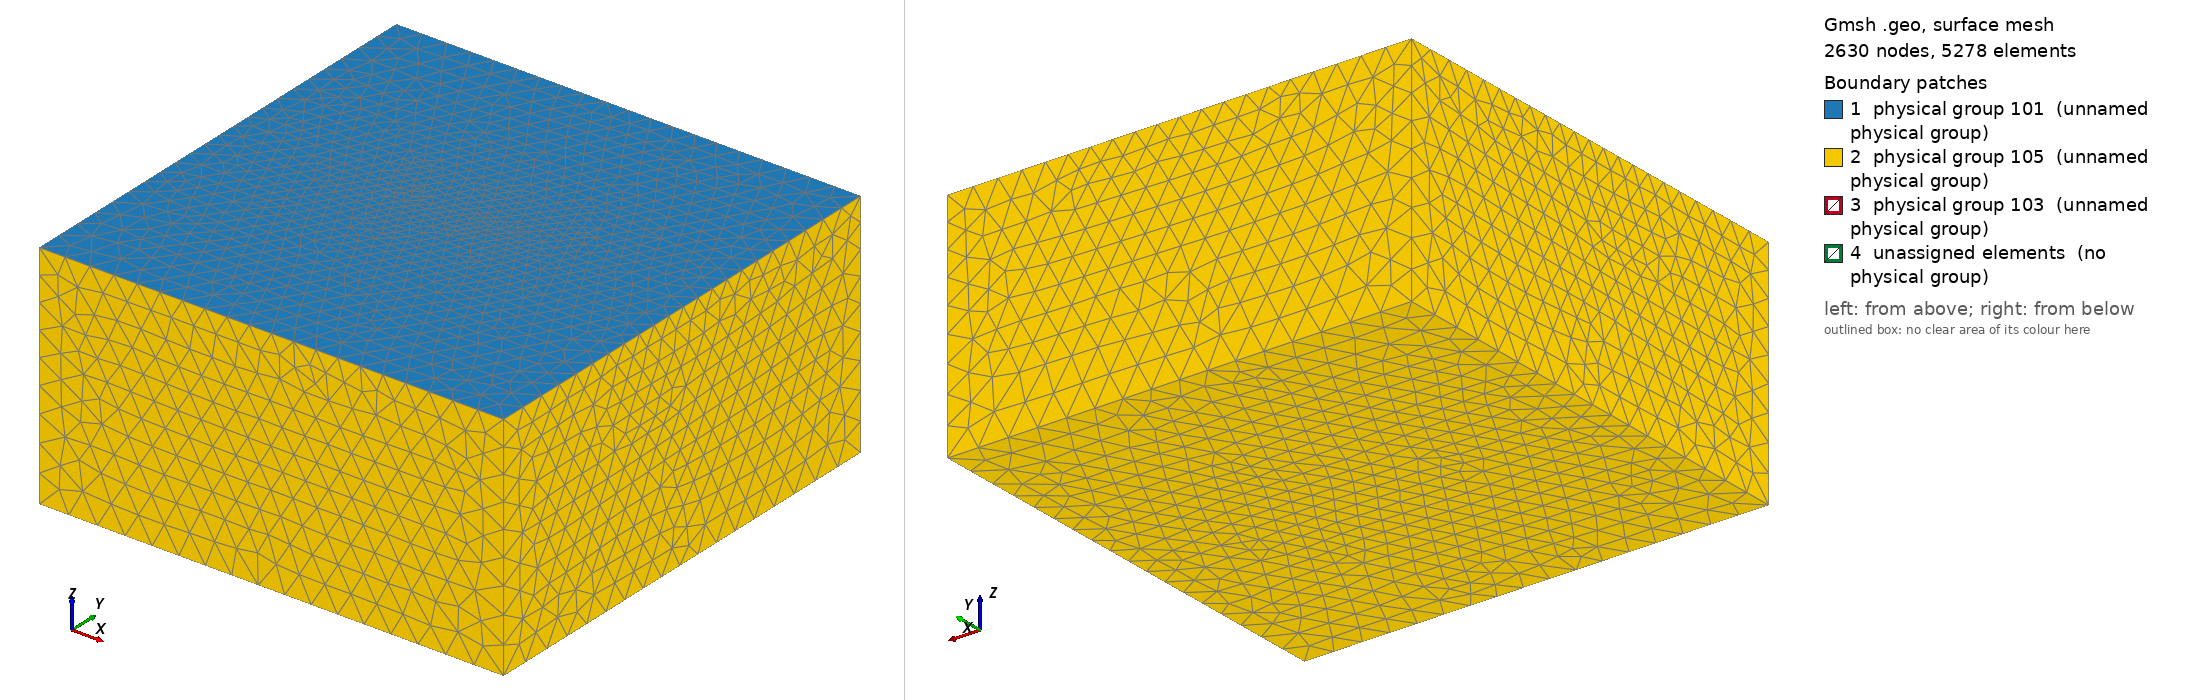

Gmsh geometry script, surface-meshed: 2630 nodes, 5278 surface elements. Boundary patches (legend numbers): 1 physical group 101 (unnamed physical group), 2 physical group 105 (unnamed physical group), 3 physical group 103 (unnamed physical group), 4 unassigned elements (no physical group). Left view from above one corner, right view from below the opposite corner. Legend entries are the model's physical surfaces; 'unassigned elements' are surfaces in no physical group. The drawing asked Gmsh for element sizes between 1% and 20% of the model's largest extent; the script's own settings can give other sizes.

=== tpv12.geo (drawn) ===
/**
 * @file
 * This file is part of SeisSol.
 *
 * @author Thomas Ulrich 
 *
 * @section LICENSE
 * Copyright (c) 2014-2015, SeisSol Group
 * All rights reserved.
 * 
 * Redistribution and use in source and binary forms, with or without
 * modification, are permitted provided that the following conditions are met:
 * 
 * 1. Redistributions of source code must retain the above copyright notice,
 *    this list of conditions and the following disclaimer.
 * 
 * 2. Redistributions in binary form must reproduce the above copyright notice,
 *    this list of conditions and the following disclaimer in the documentation
 *    and/or other materials provided with the distribution.
 * 
 * 3. Neither the name of the copyright holder nor the names of its
 *    contributors may be used to endorse or promote products derived from this
 *    software without specific prior written permission.
 *
 * THIS SOFTWARE IS PROVIDED BY THE COPYRIGHT HOLDERS AND CONTRIBUTORS "AS IS"
 * AND ANY EXPRESS OR IMPLIED WARRANTIES, INCLUDING, BUT NOT LIMITED TO, THE
 * IMPLIED WARRANTIES OF  MERCHANTABILITY AND FITNESS FOR A PARTICULAR PURPOSE
 * ARE DISCLAIMED. IN NO EVENT SHALL THE COPYRIGHT HOLDER OR CONTRIBUTORS BE
 * LIABLE FOR ANY DIRECT, INDIRECT, INCIDENTAL, SPECIAL, EXEMPLARY, OR
 * CONSEQUENTIAL DAMAGES (INCLUDING, BUT NOT LIMITED TO, PROCUREMENT OF
 * SUBSTITUTE GOODS OR SERVICES; LOSS OF USE, DATA, OR PROFITS; OR BUSINESS
 * INTERRUPTION) HOWEVER CAUSED AND ON ANY THEORY OF LIABILITY, WHETHER IN
 * CONTRACT, STRICT LIABILITY, OR TORT (INCLUDING NEGLIGENCE OR OTHERWISE)
 * ARISING IN ANY WAY OUT OF THE  USE OF THIS SOFTWARE, EVEN IF ADVISED OF THE
 * POSSIBILITY OF SUCH DAMAGE.
 
19.02.2016
Create a planar fault of given dimension and dip angle, the nucleation is also included in the geometry
To use obtain the mesh:
gmsh planar-anydip.geo -3 -optimize
To convert the mesh:
gmsh2gambit -i planar-anydip.msh -o planar-anydip.neu

**/


lc = 10000;
lc_fault = 2500;

Fault_length = 30e3;
Fault_width = 15e3;
Fault_dip = 120*Pi/180.;

//Nucleation in X,Z local coordinates
X_nucl = 0e3;
Width_nucl = 12e3;
R_nucl = 1.5e3;
lc_nucl = 1000;

Xmax = 60e3;
Xmin = -Xmax;
Ymin = -Xmax +  0.5 * Fault_width  *Cos(Fault_dip);
Ymax =  Xmax + 0.5 * Fault_width  *Cos(Fault_dip);
Zmin = -Xmax;


//Create the Volume
Point(1) = {Xmin, Ymin, 0, lc};
Point(2) = {Xmin, Ymax, 0, lc};
Point(3) = {Xmax, Ymax, 0, lc};
Point(4) = {Xmax, Ymin, 0, lc};
Line(1) = {1, 2};
Line(2) = {2, 3};
Line(3) = {3, 4};
Line(4) = {4, 1};
Line Loop(5) = {1,2,3,4};
Plane Surface(1) = {5};
Extrude {0,0, Zmin} { Surface{1}; }

//Create the fault
Point(100) = {-0.5*Fault_length, Fault_width  *Cos(Fault_dip), -Fault_width  *Sin(Fault_dip), lc};
Point(101) = {-0.5*Fault_length, 0, 0e3, lc};
Point(102) = {0.5*Fault_length, 0,  0e3, lc};
Point(103) = {0.5*Fault_length, Fault_width  *Cos(Fault_dip), -Fault_width  *Sin(Fault_dip), lc};
Line(100) = {100, 101};
Line(101) = {101, 102};
Line{101} In Surface{1};
Line(102) = {102, 103};
Line(103) = {103, 100};

//create nucleation patch
/*
Point(200) = {X_nucl, Width_nucl*Cos(Fault_dip), -Width_nucl  *Sin(Fault_dip), lc_nucl};
Point(201) = {X_nucl, (Width_nucl + R_nucl) * Cos(Fault_dip), -(Width_nucl+R_nucl)  *Sin(Fault_dip), lc_nucl};
Point(202) = {X_nucl + R_nucl, Width_nucl*Cos(Fault_dip), -Width_nucl  *Sin(Fault_dip), lc_nucl};
Point(203) = {X_nucl, (Width_nucl - R_nucl) * Cos(Fault_dip), -(Width_nucl-R_nucl)  *Sin(Fault_dip), lc_nucl};
Point(204) = {X_nucl - R_nucl, Width_nucl*Cos(Fault_dip), -Width_nucl  *Sin(Fault_dip), lc_nucl};
Circle(200) = {201,200,202};
Circle(201) = {202,200,203};
Circle(202) = {203,200,204};
Circle(203) = {204,200,201};
Line Loop(204) = {200,201,202,203};
Plane Surface(200) = {204};
*/

Point(201) = {X_nucl + R_nucl , (Width_nucl + R_nucl) * Cos(Fault_dip), -(Width_nucl+R_nucl)  *Sin(Fault_dip), lc_nucl};
Point(202) = {X_nucl + R_nucl , (Width_nucl - R_nucl) * Cos(Fault_dip), -(Width_nucl-R_nucl)  *Sin(Fault_dip), lc_nucl};
Point(203) = {X_nucl - R_nucl , (Width_nucl - R_nucl) * Cos(Fault_dip), -(Width_nucl-R_nucl)  *Sin(Fault_dip), lc_nucl};
Point(204) = {X_nucl - R_nucl , (Width_nucl + R_nucl) * Cos(Fault_dip), -(Width_nucl+R_nucl)  *Sin(Fault_dip), lc_nucl};
Line(200) = {201, 202};
Line(201) = {202, 203};
Line(202) = {203, 204};
Line(203) = {204, 201};
Line Loop(204) = {200,201,202,203};
Plane Surface(200) = {204};

Line Loop(105) = {100,101,102,103};
Plane Surface(100) = {105, 204};
Surface{100, 200} In Volume{1};

//1.2 Managing coarsening away from the fault
// Attractor field returns the distance to the curve (actually, the
// distance to 100 equidistant points on the curve)
Surface(101) = {105};
Field[1] = Distance;
Field[1].FacesList = {101};

//Quadratic growth away from the fault
Field[2] = MathEval;
Field[2].F = Sprintf("0.05*F1 +(F1/2.5e3)^2 + %g", lc_fault);

//3.4.5 Managing coarsening around the nucleation Patch
Field[3] = Distance;
Field[3].FacesList = {200};

Field[4] = Threshold;
Field[4].IField = 3;
Field[4].LcMin = lc_nucl;
Field[4].LcMax = lc_fault;
Field[4].DistMin = R_nucl;
Field[4].DistMax = 3*R_nucl;

Field[5] = Restrict;
Field[5].IField = 4;
Field[5].FacesList = {100,200} ;

//equivalent of propagation size on element
Field[6] = Threshold;
Field[6].IField = 1;
Field[6].LcMin = lc_fault;
Field[6].LcMax = lc;
Field[6].DistMin = 2*lc_fault;
Field[6].DistMax = 2*lc_fault+0.001;


Field[7] = Min;
Field[7].FieldsList = {2,5,6};


Background Field = 7;

Physical Surface(101) = {1};
Physical Surface(103) = {100,200};
//This ones are read in the gui
Physical Surface(105) = {14,18,22,26,27};

Physical Volume(1) = {1};
Mesh.MshFileVersion = 2.2;
